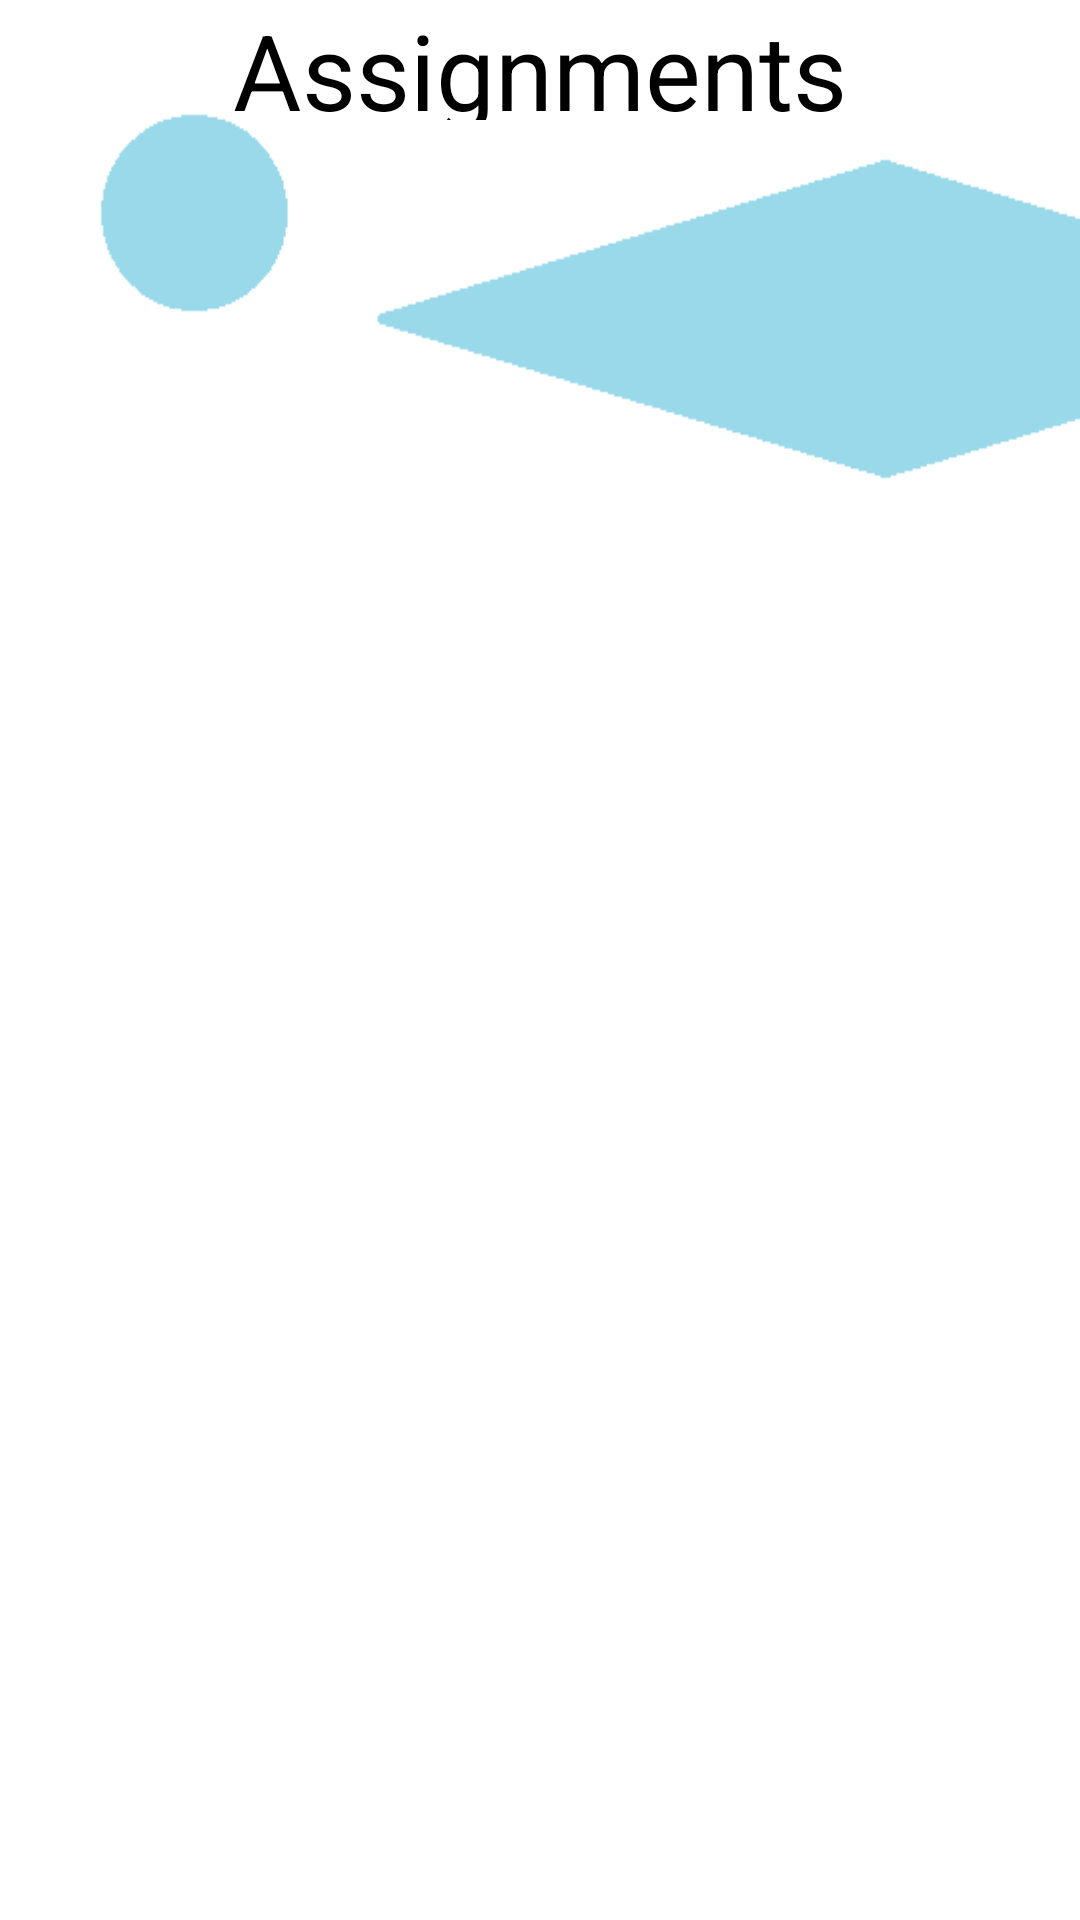

Reconstruct the res/layout file that produces this screen, plus the resources it refers to.
<!-- AndroidManifest.xml: application theme AppTheme -->
<!-- res/layout/activity_course__assignments.xml -->
<LinearLayout xmlns:android="http://schemas.android.com/apk/res/android"
    xmlns:tools="http://schemas.android.com/tools"
    android:layout_width="match_parent"
    android:layout_height="match_parent"
    android:background="#e0f7fa"
    android:paddingBottom="@dimen/activity_vertical_margin"
    android:paddingLeft="@dimen/activity_horizontal_margin"
    android:paddingRight="@dimen/activity_horizontal_margin"
    android:paddingTop="@dimen/activity_vertical_margin"
    android:weightSum="1"
    tools:context="com.example.rishab.moodle.Course_Assignments">

    <LinearLayout
        android:id="@+id/l"
        android:layout_width="match_parent"
        android:layout_height="match_parent"
        android:background="@drawable/back111"
        android:orientation="vertical">

        <TextView
            android:id="@+id/tv1"
            android:layout_width="wrap_content"
            android:layout_height="40dp"
            android:layout_gravity="center_horizontal"
            android:text="Assignments"
            android:textColor="@color/abc_search_url_text_pressed"
            android:textSize="35sp" />

        <ListView
            android:id="@+id/list"
            android:layout_width="match_parent"
            android:layout_height="wrap_content"
            android:layout_marginTop="42dp"
            android:layout_weight="8.22" />
    </LinearLayout>
</LinearLayout>
<!-- resources referenced by this layout -->
<resources>
  <!-- drawable back111: png bitmap (drawable, 10242 bytes) -->
  <style name="AppTheme" parent="Base.Theme.AppCompat.Light.DarkActionBar">
          
      </style>
</resources>
